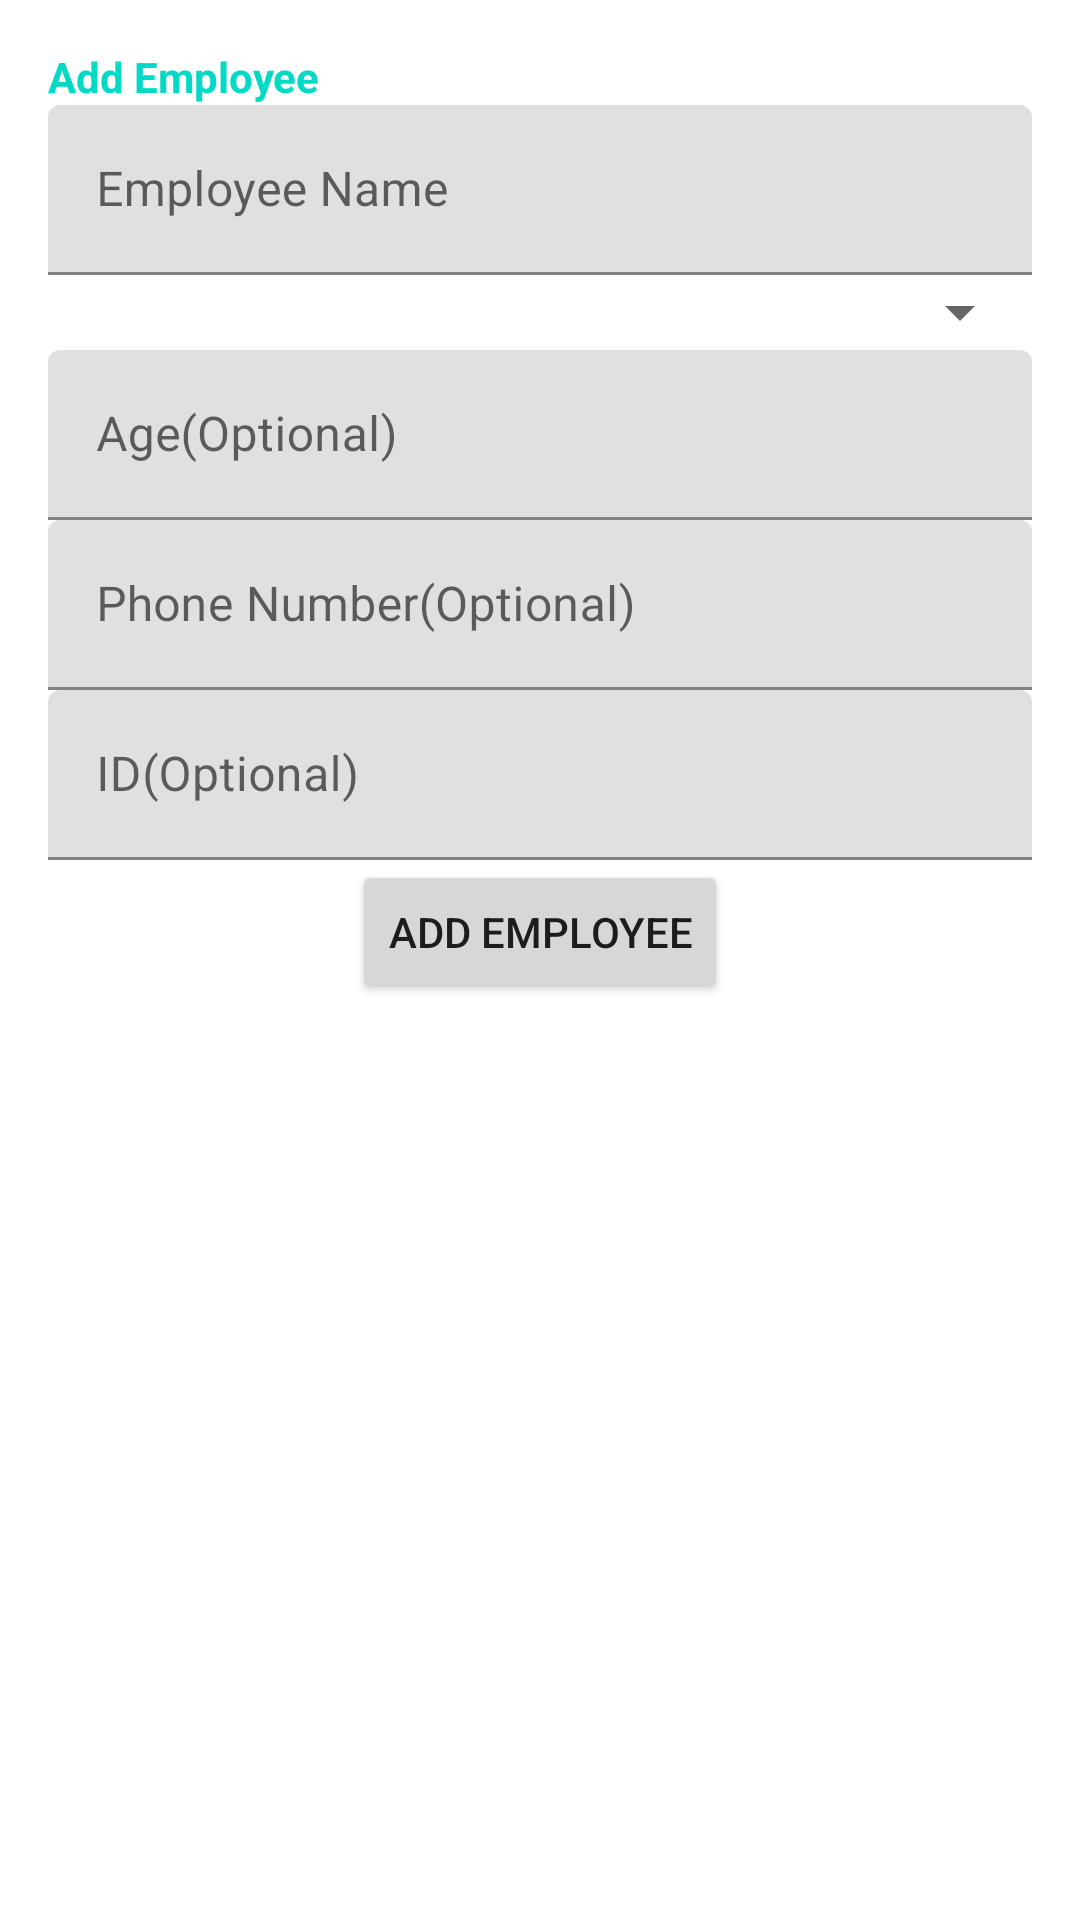

Here is an Android app screen rendered from its layout file. Give the layout XML and the strings, colors and styles it references.
<!-- AndroidManifest.xml: application theme Theme.AppTea -->
<!-- res/layout/fragment_add_employee_form_dialog.xml -->
<RelativeLayout xmlns:android="http://schemas.android.com/apk/res/android"
    xmlns:tools="http://schemas.android.com/tools"
    android:layout_width="match_parent"
    android:layout_height="wrap_content"
    android:background="@drawable/rounded_corner"
    tools:context=".ui.employees.AddEmployeeDialogFragment">

    <LinearLayout
        android:layout_width="match_parent"
        android:layout_height="wrap_content"
        android:background="@drawable/rounded_corner"
        android:orientation="vertical"
        android:gravity="center"
        android:padding="16dp">

        <TextView
            android:layout_width="match_parent"
            android:layout_height="wrap_content"
            android:text="Add Employee"
            android:textStyle="bold"
            android:textColor="@color/teal_200"/>


        
        <com.google.android.material.textfield.TextInputLayout
            android:id="@+id/textInputLayoutEmployeeName"
            android:layout_width="match_parent"
            android:layout_height="wrap_content"
            android:hint="Employee Name">

            <com.google.android.material.textfield.TextInputEditText
                android:id="@+id/editTextEmployeeName"
                android:layout_width="match_parent"
                android:layout_height="wrap_content"
                android:paddingTop="25dp"
            android:textSize="16sp" />

        </com.google.android.material.textfield.TextInputLayout>

        <com.google.android.material.textfield.TextInputLayout
            android:id="@+id/PayTypeTextView"
            android:layout_width="match_parent"
            android:layout_height="wrap_content"
            android:hint="Employee Type">

            <Spinner
                android:id="@+id/spinnerEmpType"
                android:layout_width="match_parent"
                android:layout_height="wrap_content"
                android:paddingTop="25dp"
                android:textSize="16sp" />

        </com.google.android.material.textfield.TextInputLayout>

        
        <com.google.android.material.textfield.TextInputLayout
            android:id="@+id/textInputLayoutEmployeeAge"
            android:layout_width="match_parent"
            android:layout_height="wrap_content"
            android:hint="Age(Optional)">

            <com.google.android.material.textfield.TextInputEditText
                android:id="@+id/editTextEmployeeAge"
                android:layout_width="match_parent"
                android:layout_height="wrap_content"
                android:paddingTop="25dp"
            android:textSize="16sp" />

        </com.google.android.material.textfield.TextInputLayout>

        
        <com.google.android.material.textfield.TextInputLayout
            android:id="@+id/textInputLayoutEmployeePhoneNumber"
            android:layout_width="match_parent"
            android:layout_height="wrap_content"
            android:hint="Phone Number(Optional)">

            <com.google.android.material.textfield.TextInputEditText
                android:id="@+id/editTextEmployeePhoneNumber"
                android:layout_width="match_parent"
                android:layout_height="wrap_content"
                android:paddingTop="25dp"
            android:textSize="16sp" />

        </com.google.android.material.textfield.TextInputLayout>

        
        <com.google.android.material.textfield.TextInputLayout
            android:id="@+id/textInputLayoutEmployeeID"
            android:layout_width="match_parent"
            android:layout_height="wrap_content"
            android:hint="ID(Optional)">

            <com.google.android.material.textfield.TextInputEditText
                android:id="@+id/editTextEmployeeID"
                android:layout_width="match_parent"
                android:layout_height="wrap_content"
                android:paddingTop="25dp"
            android:textSize="16sp" />

        </com.google.android.material.textfield.TextInputLayout>

        
        <Button
            android:id="@+id/buttonSaveEmployee"
            android:layout_width="wrap_content"
            android:layout_height="wrap_content"
            android:text="Add Employee"/>

    </LinearLayout>

</RelativeLayout>
<!-- resources referenced by this layout -->
<resources>
  <color name="teal_200">#FF03DAC5</color>
  <!-- drawable rounded_corner (drawable) -->
  <?xml version="1.0" encoding="utf-8"?>
  <shape xmlns:android="http://schemas.android.com/apk/res/android"
      android:shape="rectangle"
      >
      <corners android:radius="24dp"/>
      <stroke android:width="1dp" android:color="@color/white"/>
  
  
  
  </shape>
  <style name="Theme.AppTea" parent="Theme.MaterialComponents.DayNight.DarkActionBar">
          
          <item name="colorPrimary">@color/purple_500</item>
          <item name="colorPrimaryVariant">@color/purple_700</item>
          <item name="colorOnPrimary">@color/white</item>
          
          <item name="colorSecondary">@color/teal_200</item>
          <item name="colorSecondaryVariant">@color/teal_700</item>
          <item name="colorOnSecondary">@color/black</item>
          
          <item name="android:statusBarColor">?attr/colorPrimaryVariant</item>
          
      </style>
  <color name="white">#FFFFFFFF</color>
  <color name="purple_500">#FF6200EE</color>
  <color name="purple_700">#FF3700B3</color>
  <color name="teal_700">#FF018786</color>
  <color name="black">#FF000000</color>
</resources>
